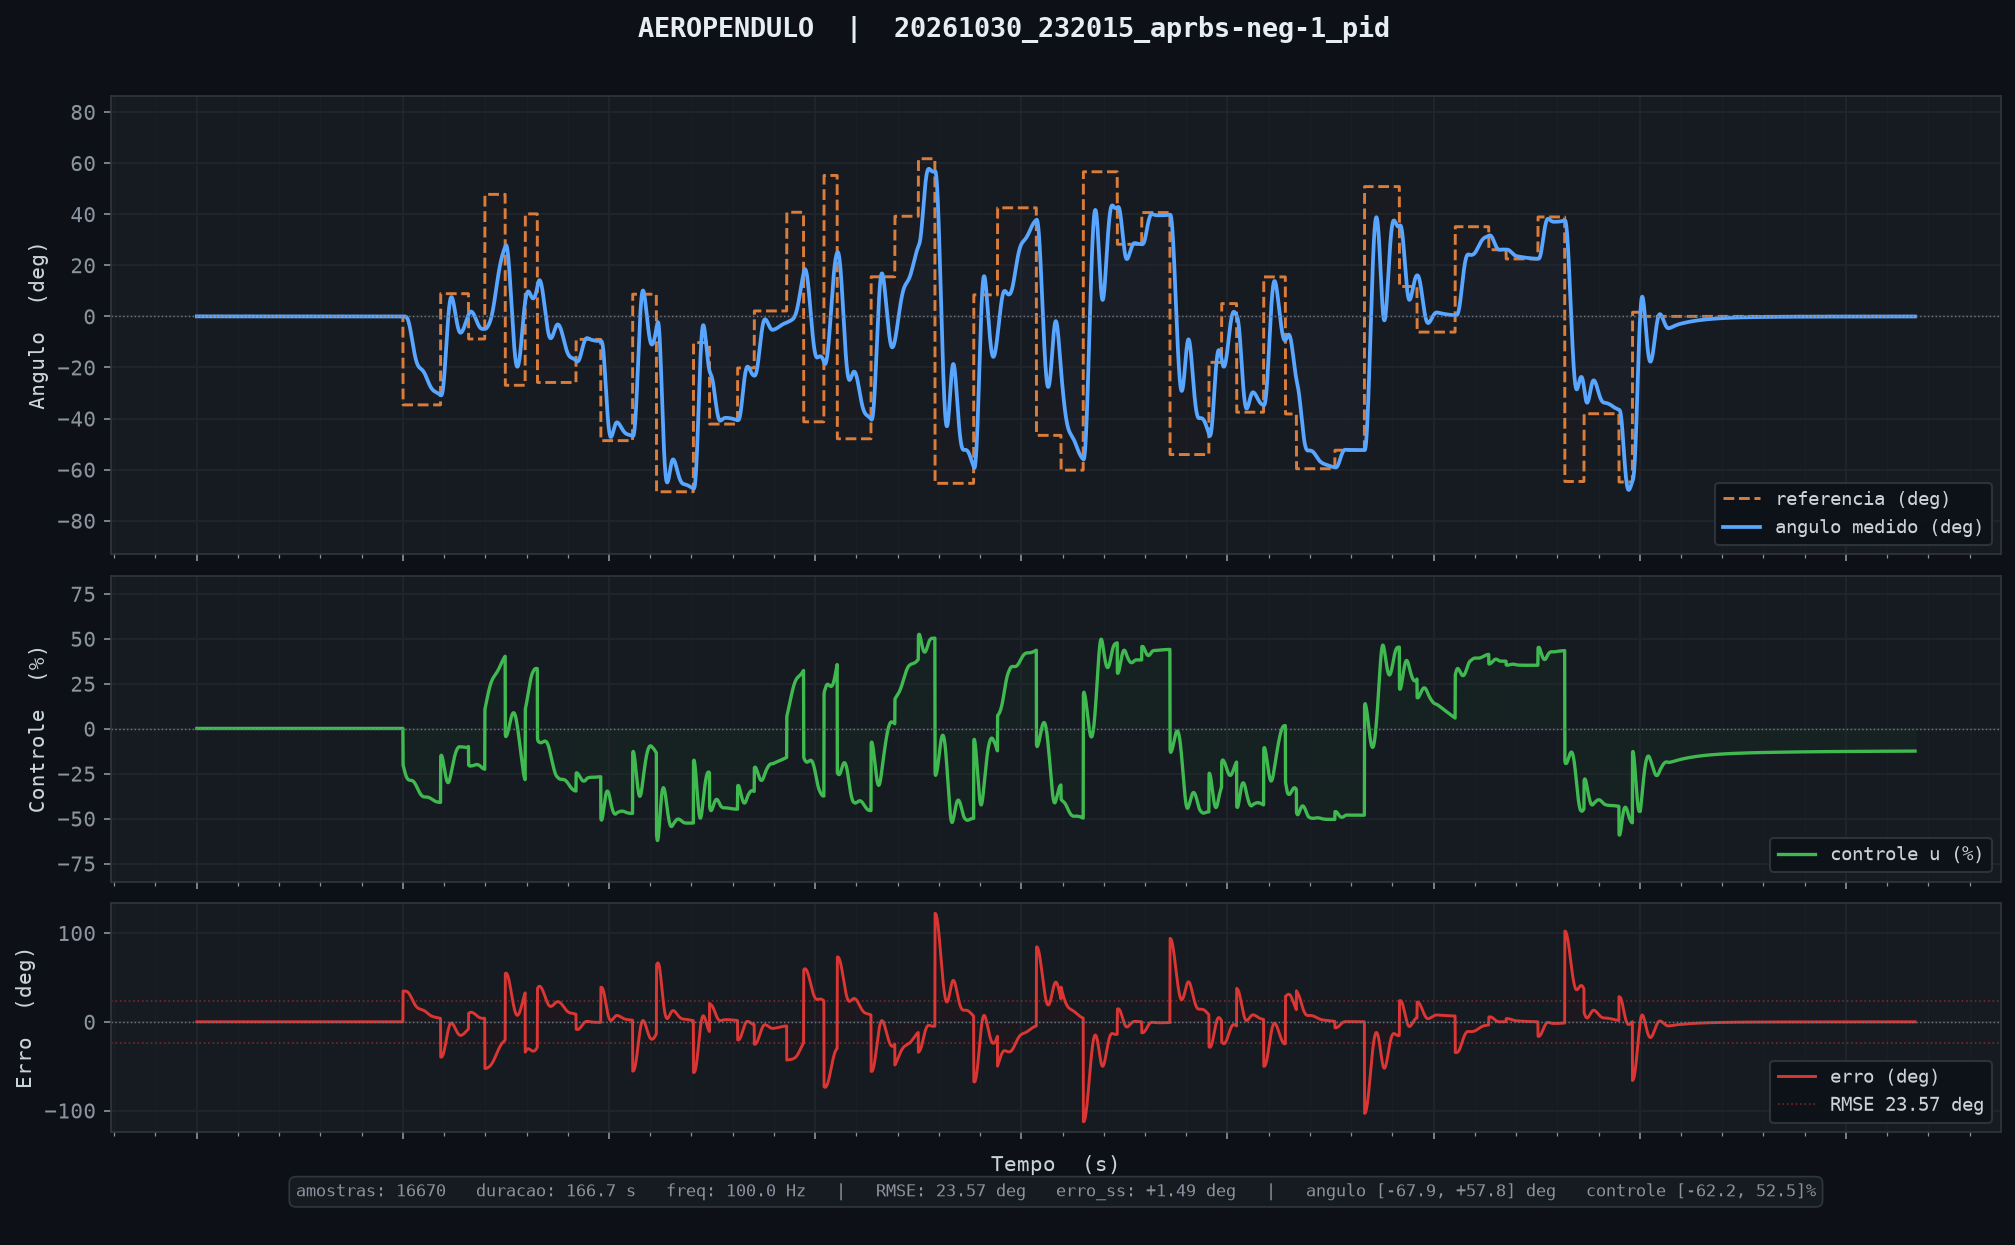

The table this chart was drawn from, first rows:
tempo_ms, angulo_deg, u_pct, referencia, tempo_inf_ms
10, 0.00, 0.15, 0.00, 0.000
20, 0.00, 0.15, 0.00, 0.000
30, 0.00, 0.15, 0.00, 0.000
40, 0.00, 0.15, 0.00, 0.000
50, 0.00, 0.15, 0.00, 0.000
60, 0.00, 0.15, 0.00, 0.000
70, 0.00, 0.15, 0.00, 0.000
80, 0.00, 0.15, 0.00, 0.000
90, 0.00, 0.15, 0.00, 0.000
100, 0.00, 0.15, 0.00, 0.000
110, 0.00, 0.15, 0.00, 0.000
120, 0.00, 0.15, 0.00, 0.000
130, 0.00, 0.15, 0.00, 0.000
140, 0.00, 0.15, 0.00, 0.000
150, 0.00, 0.15, 0.00, 0.000
160, 0.00, 0.15, 0.00, 0.000
170, 0.00, 0.15, 0.00, 0.000
180, 0.00, 0.15, 0.00, 0.000
190, 0.00, 0.15, 0.00, 0.000
200, 0.00, 0.15, 0.00, 0.000
210, 0.00, 0.15, 0.00, 0.000
220, 0.00, 0.15, 0.00, 0.000
230, 0.00, 0.15, 0.00, 0.000
240, 0.00, 0.15, 0.00, 0.000
250, 0.00, 0.15, 0.00, 0.000
260, 0.00, 0.15, 0.00, 0.000
270, 0.00, 0.15, 0.00, 0.000
280, 0.00, 0.15, 0.00, 0.000
290, 0.00, 0.15, 0.00, 0.000
300, 0.00, 0.15, 0.00, 0.000
310, 0.00, 0.15, 0.00, 0.000
320, 0.00, 0.15, 0.00, 0.000
330, 0.00, 0.15, 0.00, 0.000
340, 0.00, 0.15, 0.00, 0.000
350, 0.00, 0.15, 0.00, 0.000
360, 0.00, 0.15, 0.00, 0.000
370, 0.00, 0.15, 0.00, 0.000
380, 0.00, 0.15, 0.00, 0.000
390, 0.00, 0.15, 0.00, 0.000
400, 0.00, 0.15, 0.00, 0.000
410, 0.00, 0.15, 0.00, 0.000
420, 0.00, 0.15, 0.00, 0.000
430, 0.00, 0.15, 0.00, 0.000
440, 0.00, 0.15, 0.00, 0.000
450, 0.00, 0.15, 0.00, 0.000
460, 0.00, 0.15, 0.00, 0.000
470, 0.00, 0.15, 0.00, 0.000
480, 0.00, 0.15, 0.00, 0.000
490, 0.00, 0.15, 0.00, 0.000
500, 0.00, 0.15, 0.00, 0.000
510, 0.00, 0.15, 0.00, 0.000
520, 0.00, 0.15, 0.00, 0.000
530, 0.00, 0.15, 0.00, 0.000
540, 0.00, 0.15, 0.00, 0.000
550, 0.00, 0.15, 0.00, 0.000
560, 0.00, 0.15, 0.00, 0.000
570, 0.00, 0.15, 0.00, 0.000
580, 0.00, 0.15, 0.00, 0.000
590, 0.00, 0.15, 0.00, 0.000
600, 0.00, 0.15, 0.00, 0.000
... 16,610 more rows
